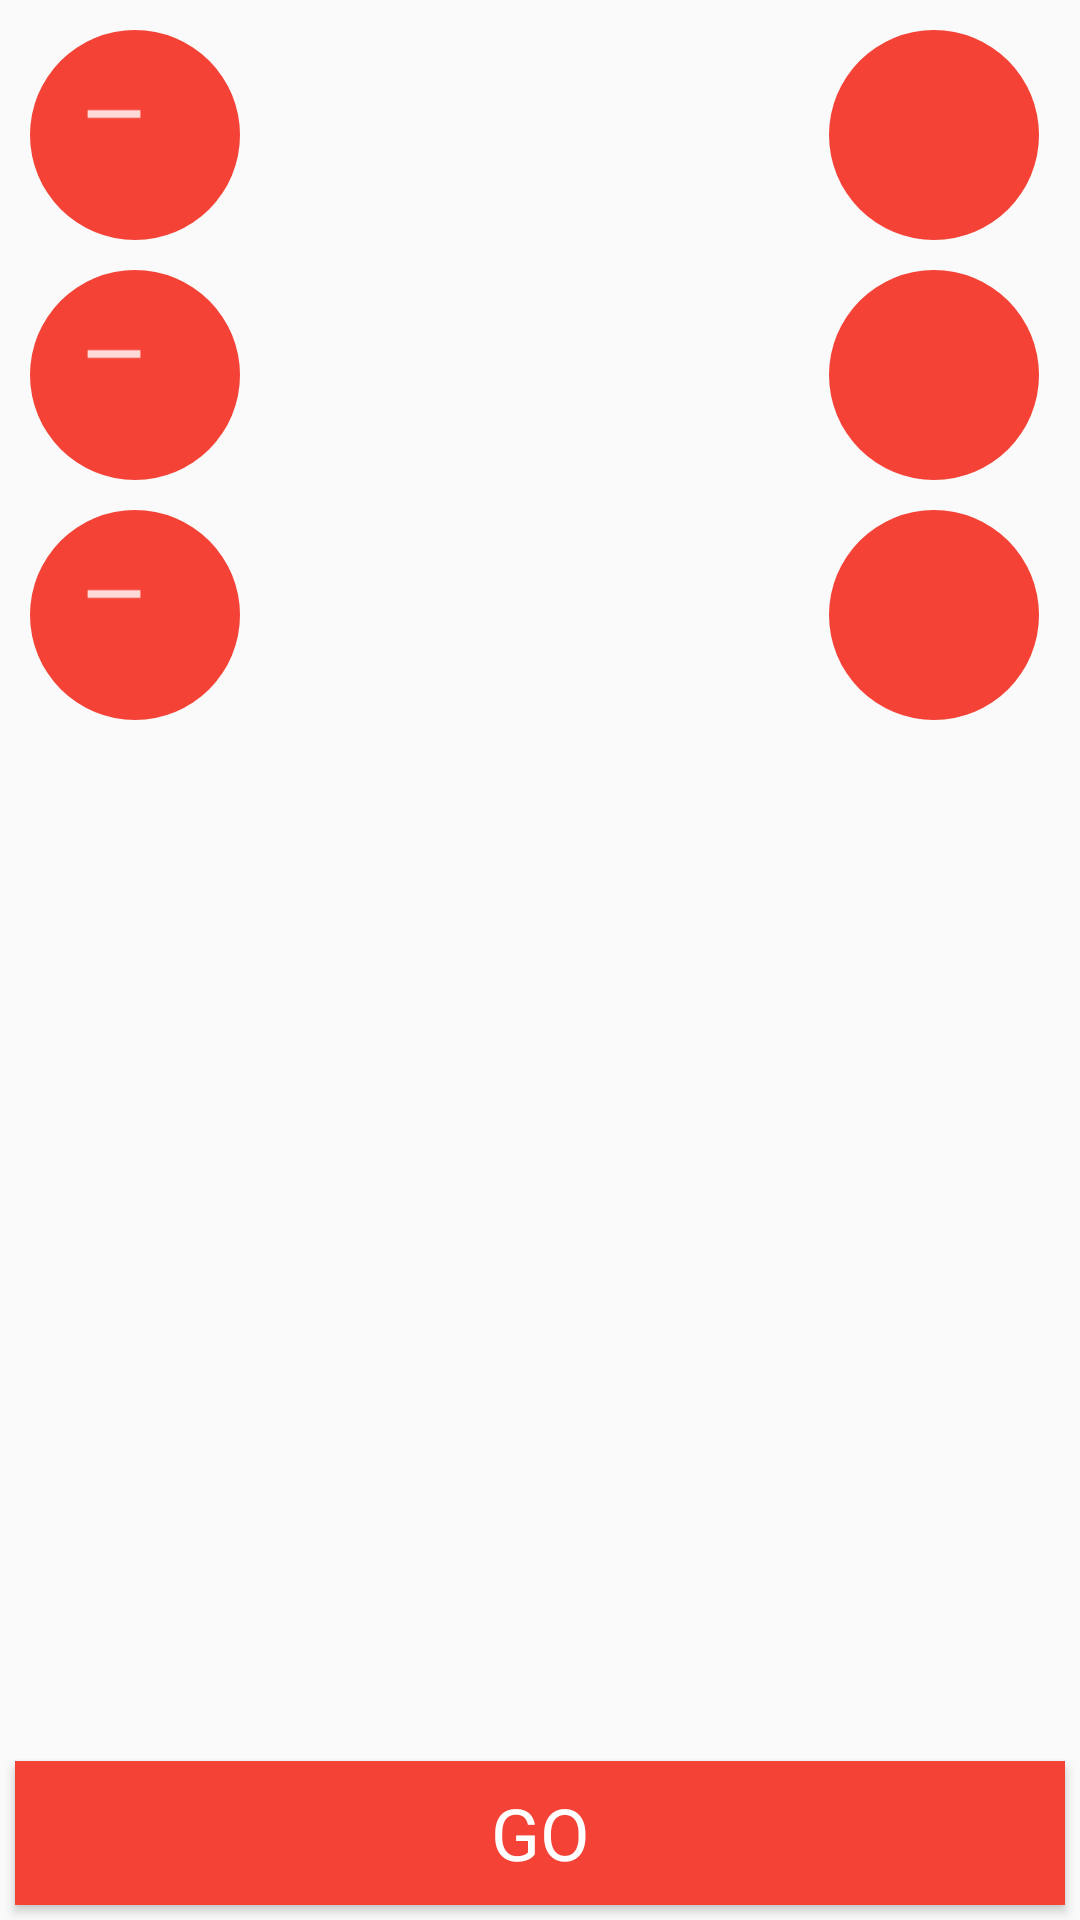

Here is an Android app screen rendered from its layout file. Give the layout XML and the strings, colors and styles it references.
<!-- AndroidManifest.xml: application theme AppTheme -->
<!-- res/layout/main_fragment.xml -->
<?xml version="1.0" encoding="utf-8"?>
<RelativeLayout xmlns:android="http://schemas.android.com/apk/res/android"
                android:layout_width="match_parent"
                android:layout_height="match_parent">

    <TableLayout
        android:id="@+id/homeTabLay"
        android:layout_width="match_parent"
        android:layout_height="wrap_content"
        android:layout_below="@id/homeToolbar">

        <include
            android:id="@+id/homeSetsLay"
            layout="@layout/picker_layout"
            />

        <include
            android:id="@+id/homeSecondsLay"
            layout="@layout/picker_layout"/>

        <include
            android:id="@+id/homeRestLay"
            layout="@layout/picker_layout"/>

    </TableLayout>

    <Button
        android:id="@+id/homeStartButton"
        android:layout_width="match_parent"
        android:layout_height="wrap_content"
        android:layout_marginTop="10dp"
        android:layout_alignParentBottom="true"
        android:text="@string/home_start"
        style="@style/RobotoButtonStyle"
        />

</RelativeLayout>
<!-- res/layout/picker_layout.xml (included above) -->
<?xml version="1.0" encoding="utf-8"?>
<TableRow xmlns:android="http://schemas.android.com/apk/res/android"
    xmlns:app="http://schemas.android.com/apk/res-auto"
    android:orientation="horizontal"
    android:layout_width="match_parent"
    android:layout_height="match_parent">


    <android.support.design.widget.FloatingActionButton
        android:layout_width="70dp"
        android:layout_height="70dp"
        android:layout_weight="1"
        android:layout_marginTop="10dp"
        android:layout_marginLeft="10dp"
        android:layout_marginRight="10dp"
        android:src="@drawable/ic_action_content_remove"
        app:backgroundTint="@color/colorPrimaryDark"
        app:borderWidth="0dp"
        app:elevation="0dp"
        app:fabSize="normal"
         />

    <TextView
        android:layout_width="match_parent"
        android:layout_height="70dp"
        android:layout_weight="100"
        android:layout_marginTop="10dp"
        android:gravity="center"
        />

    <android.support.design.widget.FloatingActionButton
        android:layout_width="70dp"
        android:layout_height="70dp"
        android:layout_weight="1"
        android:layout_marginTop="10dp"
        android:layout_marginLeft="10dp"
        android:layout_marginRight="10dp"
        android:src="@drawable/ic_action_content_add"
        app:backgroundTint="@color/colorPrimaryDark"
        app:borderWidth="0dp"
        app:elevation="0dp"
        app:fabSize="normal"
        />


</TableRow>
<!-- resources referenced by this layout -->
<resources>
  <color name="colorPrimaryDark">#F44336</color>
  <!-- drawable ic_action_content_remove: png bitmap (drawable-hdpi, 244 bytes) -->
  <string name="home_start">GO</string>
  <style name="RobotoButtonStyle" parent="Widget.Design.FloatingActionButton">
          <item name="android:textColor">@color/justWhite</item>
          <item name="android:textSize">24sp</item>
          <item name="android:background">@color/colorPrimaryDark</item>
          <item name="android:layout_marginRight">5dp</item>
          <item name="android:layout_marginLeft">5dp</item>
          <item name="android:layout_marginBottom">5dp</item>
      </style>
  <style name="AppTheme" parent="Theme.AppCompat.Light.NoActionBar">
          
          <item name="colorPrimary">@color/colorPrimary</item>
          <item name="colorPrimaryDark">@color/colorPrimaryDark</item>
          <item name="colorAccent">@color/colorAccent</item>
          <item name="android:textViewStyle">@style/RobotoTextViewStyle</item>
      </style>
  <color name="justWhite">#FFFFFF</color>
  <color name="colorPrimary">#F44336</color>
  <color name="colorAccent">#F44336</color>
  <style name="RobotoTextViewStyle" parent="android:Widget.TextView">
          <item name="android:fontFamily">sans-serif-light</item>
          <item name="android:textColor">@color/justWhite</item>
          <item name="android:textSize">24sp</item>
      </style>
</resources>
